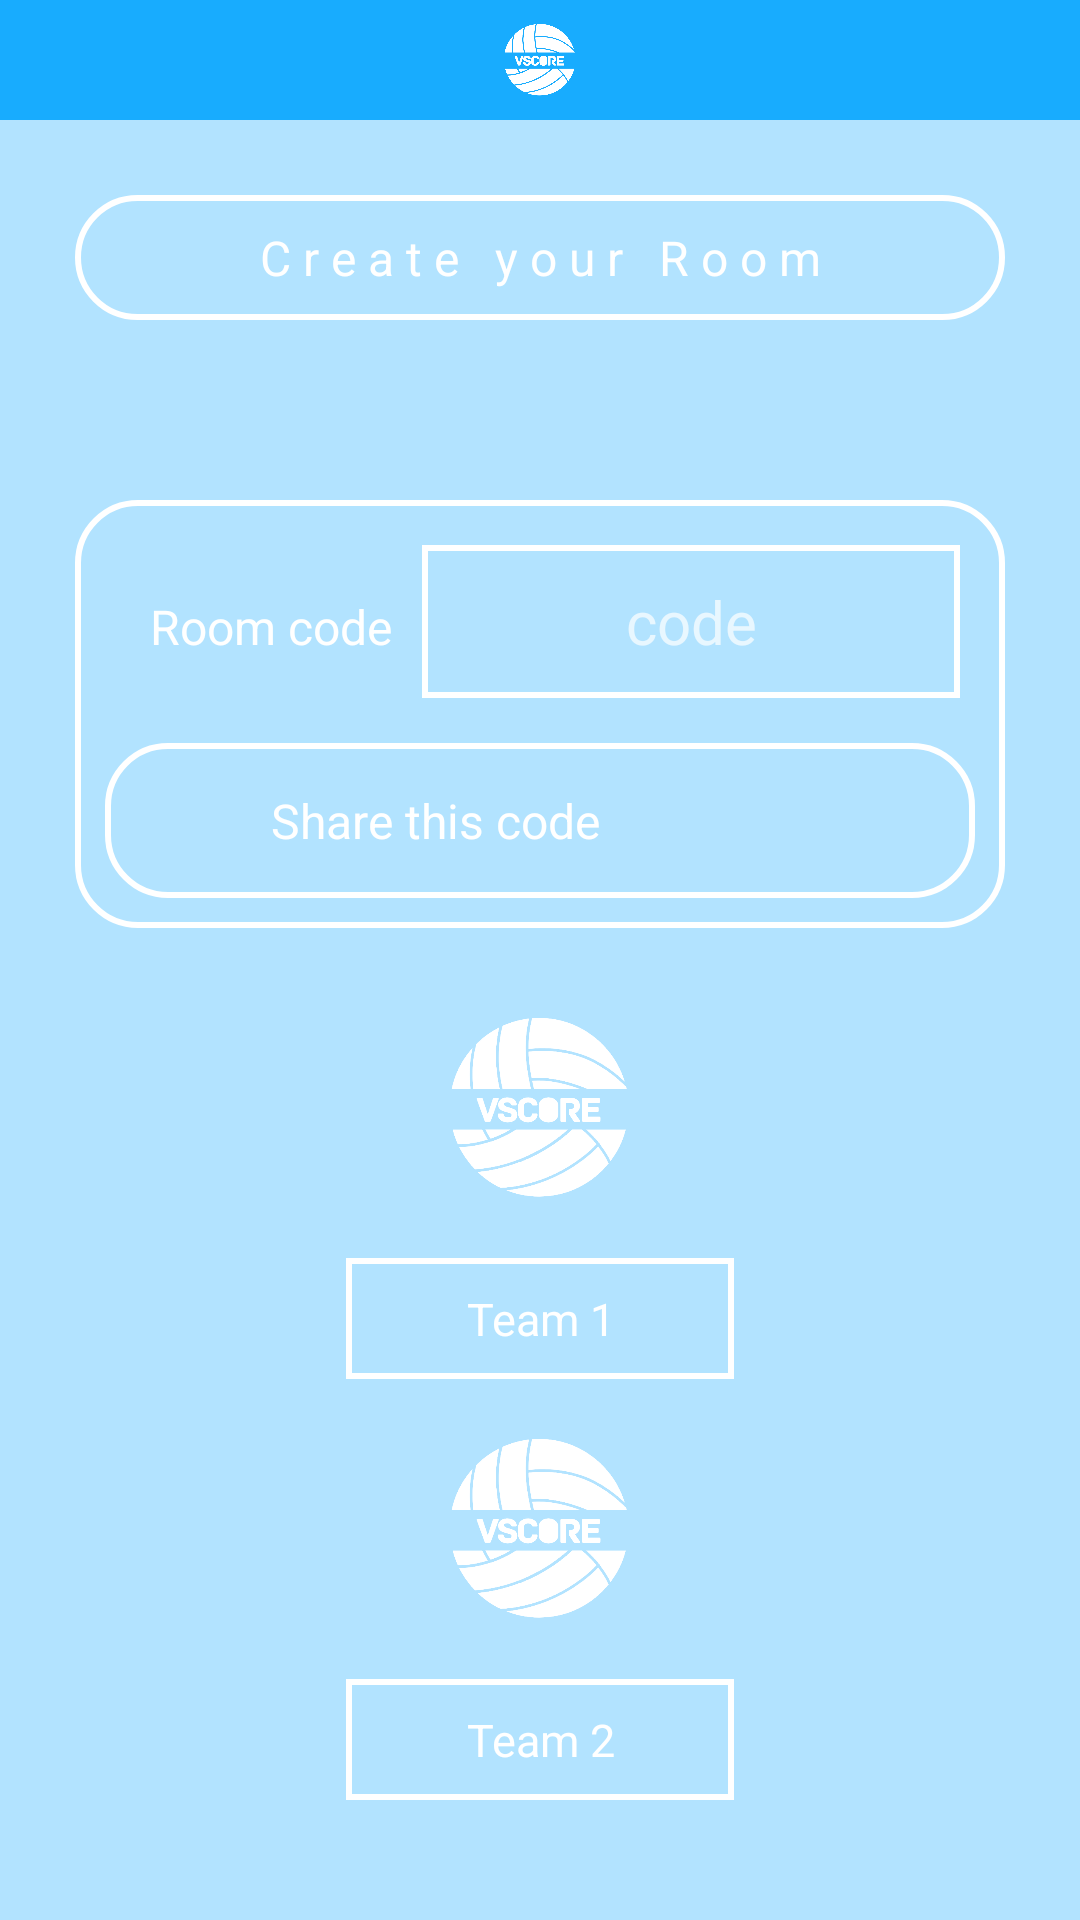

Here is an Android app screen rendered from its layout file. Give the layout XML and the strings, colors and styles it references.
<!-- AndroidManifest.xml: application theme Theme.AppCompat.NoActionBar -->
<!-- res/layout/activity_org_roomcreate.xml -->
<?xml version="1.0" encoding="utf-8"?>
<layout xmlns:android="http://schemas.android.com/apk/res/android"
    xmlns:app="http://schemas.android.com/apk/res-auto"
    xmlns:tools="http://schemas.android.com/tools">

    <data>
        <variable
            name="code"
            type="String" />
    </data>

    <LinearLayout
        android:layout_width="match_parent"
        android:layout_height="match_parent"
        android:background="@color/white"
        android:orientation="vertical"
        tools:context=".Organizer.ui.Dashboard">

        <LinearLayout
            android:layout_width="match_parent"
            android:layout_height="wrap_content"
            android:background="@color/blue"
            android:orientation="vertical">

            <ImageView
                android:id="@+id/img_volleyball"
                android:layout_width="40dp"
                android:layout_height="40dp"
                android:layout_gravity="center"
                android:src="@drawable/logo"/>
        </LinearLayout>

        <LinearLayout
            android:layout_width="match_parent"
            android:layout_height="fill_parent"
            android:background="@color/transparent_blue"

            android:orientation="vertical"
            android:padding="25dp">

            <TextView

                android:layout_width="match_parent"
                android:layout_height="wrap_content"
                android:background="@drawable/white_unfilled_rounded"
                android:gravity="center"
                android:padding="10dp"

                android:text="C r e a t e   y o u r   R o o m"
                android:textColor="@color/white"
                android:textFontWeight="800"
                android:textSize="16sp" />

            <LinearLayout
                android:layout_width="match_parent"
                android:layout_height="wrap_content"
                android:layout_marginTop="60dp"
                android:layout_marginBottom="10dp"
                android:background="@drawable/white_unfilled_rounded"
                android:orientation="vertical"
                android:padding="10dp">

                <LinearLayout
                    android:layout_width="match_parent"
                    android:layout_height="wrap_content"
                    android:orientation="horizontal"
                    android:padding="5dp">

                    <TextView

                        android:layout_width="wrap_content"
                        android:layout_height="wrap_content"
                        android:gravity="center"
                        android:padding="10dp"
                        android:text="Room code"
                        android:textColor="@color/white"
                        android:textFontWeight="800"
                        android:textSize="16sp" />

                    <TextView

                        android:layout_width="fill_parent"
                        android:layout_height="wrap_content"
                        android:background="@drawable/white_unfilled_rectangle"
                        android:gravity="center"
                        android:padding="12dp"

                        android:text="@{code}"
                        android:hint="code"
                        android:textColor="@color/white"
                        android:textSize="20sp" />
                </LinearLayout>

                <LinearLayout
                    android:layout_width="match_parent"
                    android:layout_height="wrap_content"
                    android:layout_marginTop="10dp"
                    android:background="@drawable/white_unfilled_rounded"
                    android:orientation="horizontal"
                    android:padding="5dp">

                    <TextView

                        android:layout_width="wrap_content"
                        android:layout_height="wrap_content"
                        android:layout_weight="1"
                        android:gravity="center"
                        android:padding="10dp"
                        android:text="Share this code"
                        android:textColor="@color/white"
                        android:textFontWeight="800"
                        android:textSize="16sp" />

                    <ImageView
                        android:id="@+id/img_share"

                        android:layout_width="30dp"
                        android:layout_height="30dp"
                        android:layout_gravity="center"
                        android:padding="5dp"

                        android:src="@drawable/share"

                        />

                    <ImageView
                        android:id="@+id/img_whatsapp"

                        android:layout_width="40dp"
                        android:layout_height="40dp"
                        android:layout_gravity="center"
                        android:padding="5dp"
                        android:src="@drawable/whatsapp"

                        />
                </LinearLayout>
            </LinearLayout>

            <ImageView
                android:id="@+id/img_team1"

                android:layout_width="100dp"
                android:layout_height="100dp"
                android:layout_gravity="center"
                android:src="@drawable/logo"

                />

            <TextView

                android:layout_width="wrap_content"
                android:layout_height="wrap_content"
                android:layout_gravity="center"
                android:background="@drawable/white_unfilled_rectangle"
                android:gravity="center"
                android:paddingLeft="40dp"
                android:paddingTop="10dp"
                android:paddingRight="40dp"
                android:paddingBottom="10dp"
                android:text="Team 1"
                android:textColor="@color/white"
                android:textSize="15sp" />

            <ImageView
                android:id="@+id/img_team2"

                android:layout_width="100dp"
                android:layout_height="100dp"
                android:layout_gravity="center"
                android:src="@drawable/logo"

                />

            <TextView

                android:layout_width="wrap_content"
                android:layout_height="wrap_content"
                android:layout_gravity="center"
                android:background="@drawable/white_unfilled_rectangle"
                android:gravity="center"
                android:paddingLeft="40dp"
                android:paddingTop="10dp"
                android:paddingRight="40dp"
                android:paddingBottom="10dp"

                android:text="Team 2"
                android:textColor="@color/white"
                android:textSize="15sp" />

            <TextView
                android:id="@+id/createBtn"
                android:layout_width="match_parent"
                android:layout_height="50dp"
                android:layout_gravity="center"
                android:layout_marginTop="20dp"

                android:background="@drawable/button_back"
                android:gravity="center"
                android:paddingHorizontal="10dp"
                android:text="Enter"
                android:textColor="@color/white"
                android:textSize="16sp" />
        </LinearLayout>

    </LinearLayout>
</layout>
<!-- resources referenced by this layout -->
<resources>
  <color name="blue">#FF18ACFE</color>
  <color name="transparent_blue">#5518ACFE</color>
  <color name="white">#FFFFFFFF</color>
  <!-- drawable button_back (drawable) -->
  <?xml version="1.0" encoding="utf-8"?>
  <shape android:shape="rectangle"
      xmlns:android="http://schemas.android.com/apk/res/android" >
      <corners android:radius="10dp"/>
      <solid android:color="@color/blue"/>
  </shape>
  <!-- drawable logo: png bitmap (drawable, 40402 bytes) -->
  <!-- drawable white_unfilled_rectangle (drawable) -->
  <?xml version="1.0" encoding="utf-8"?>
  <shape xmlns:android="http://schemas.android.com/apk/res/android">
  
      <stroke android:color="@color/white" android:width="2dp"></stroke>
  </shape>
  <!-- drawable white_unfilled_rounded (drawable) -->
  <?xml version="1.0" encoding="utf-8"?>
  <shape xmlns:android="http://schemas.android.com/apk/res/android">
      <corners  android:radius="20dp"/>
      <stroke android:color="@color/white" android:width="2dp"></stroke>
  </shape>
</resources>
